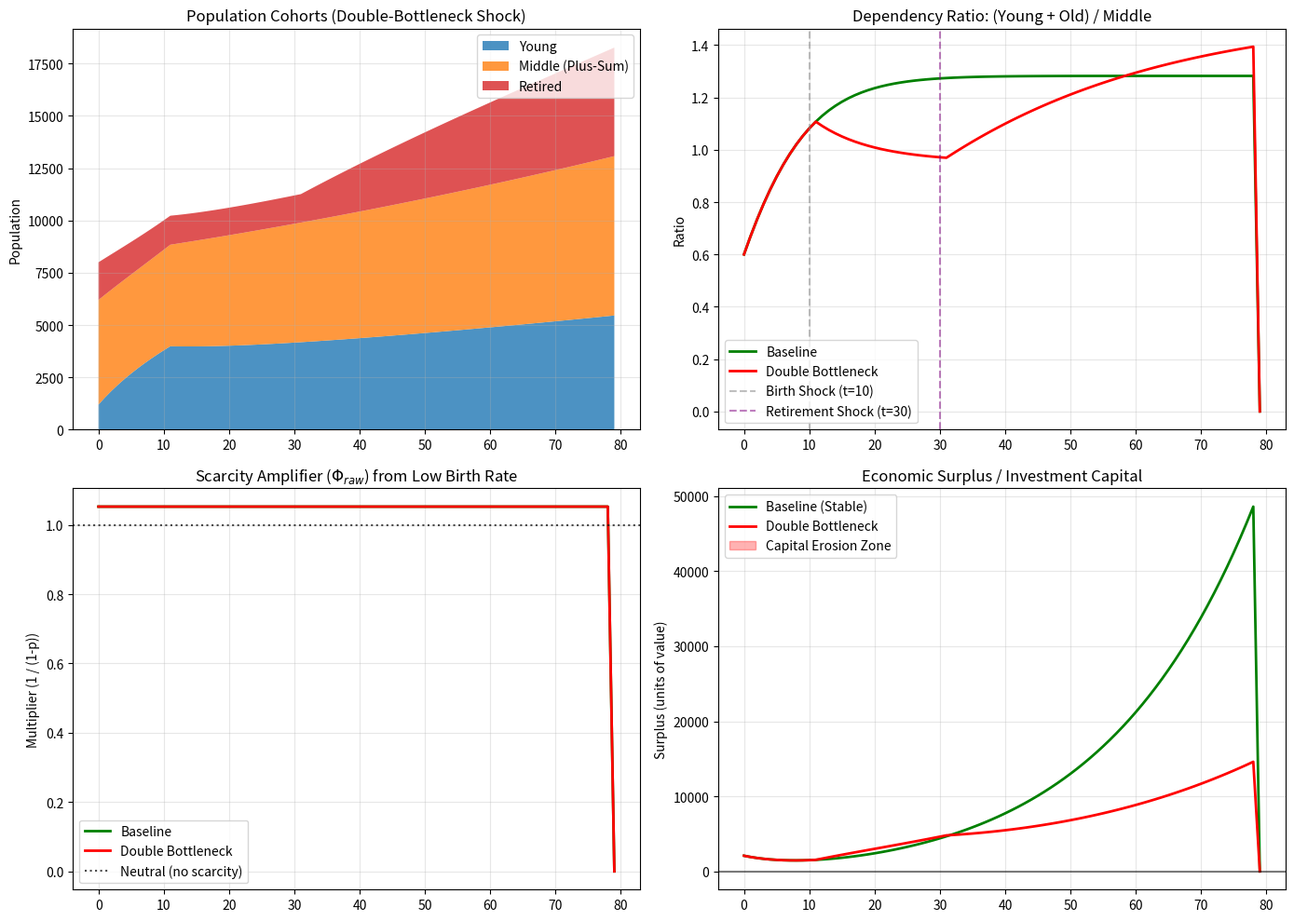

The matplotlib source for this figure:
import numpy as np
import matplotlib.pyplot as plt

# ==========================================
# PARAMETERS
# ==========================================
YEARS = 80
DT = 1

# Initial population: [Young (0-20), Middle (20-60), Old (60+)]
pop_base = np.zeros((YEARS, 3))
pop_shock = np.zeros((YEARS, 3))
pop_base[0] = [1200, 5000, 1800]
pop_shock[0] = [1200, 5000, 1800]

# Demographic rates (annual)
aging_ym = 1 / 20.0   # Young -> Middle (after 20 years)
aging_mo = 1 / 40.0   # Middle -> Old (after 40 working years)
death_m = 0.005       # Middle mortality (small)
death_o_base = 1 / 10.0  # Old mortality (5% per year, ~20 yrs post-retirement)

# Economic parameters
birth_base = 0.08     # Baseline births per middle-aged adult per year
productivity_base = 1.0
productivity_growth = 0.015  # 1.5% annual TFP growth

# Supply-chain mapping parameters
young_dependency_cost = 0.6   # Cost to support young per capita
retiree_dependency_cost = 1.2 # Cost to support elderly (healthcare/pensions)
initial_ym_ratio = pop_base[0, 0] / pop_base[0, 1]

# Storage for metrics
metrics = {
    'base': {'surplus': np.zeros(YEARS), 'scarcity': np.zeros(YEARS), 
             'dep_ratio': np.zeros(YEARS), 'pop_mid': np.zeros(YEARS)},
    'shock': {'surplus': np.zeros(YEARS), 'scarcity': np.zeros(YEARS),
              'dep_ratio': np.zeros(YEARS), 'pop_mid': np.zeros(YEARS)}
}

# ==========================================
# SIMULATION FUNCTION
# ==========================================
def run_simulation(pop, is_shock=False):
    surplus = np.zeros(YEARS)
    scarcity = np.zeros(YEARS)
    dep_ratio = np.zeros(YEARS)
    
    for t in range(YEARS - 1):
        Y, M, O = pop[t, 0], pop[t, 1], pop[t, 2]
        
        # ----- Demographic Transitions -----
        # Apply shocks only to the 'shock' scenario
        if is_shock:
            # BOTTLENECK 1: Low birth rate after year 10
            birth = 0.04 if t > 10 else birth_base
            # BOTTLENECK 2: Retirement longevity shock after year 30
            death_o = 1 / 40.0 if t > 30 else death_o_base
        else:
            birth = birth_base
            death_o = death_o_base
        
        ym_flow = Y * aging_ym
        mo_flow = M * aging_mo
        births = M * birth
        deaths_o = O * death_o
        deaths_m = M * death_m
        
        # Update cohorts
        pop[t+1, 0] = Y - ym_flow + births
        pop[t+1, 1] = M - mo_flow - deaths_m + ym_flow
        pop[t+1, 2] = O - deaths_o + mo_flow
        
        # Guard against negatives
        pop[t+1] = np.maximum(pop[t+1], 0)
        
        # ----- Supply-Chain Depth Mapping -----
        # 1. Dependency Ratio (total drag on middle)
        dep_ratio[t] = (Y + O) / max(M, 1)
        
        # 2. Front-end scarcity (low young/middle ratio -> high binomial p)
        current_ym = Y / max(M, 1)
        # If current Y/M falls below initial, failure probability p1 rises.
        # p1 scales from 0.05 (abundant) to 0.7 (critical shortage)
        p1 = 0.05 + 0.65 * max(0, min(1, (1 - current_ym / initial_ym_ratio) * 1.8))
        # Scarcity multiplier (n=1 from Eq. 1: (1-p)^-n)
        scarcity[t] = 1 / (1 - p1)  # This compounds downstream
        
        # 3. Plus-sum labour value (middle generation productivity)
        productivity = productivity_base * (1 + productivity_growth) ** t
        V_L = M * productivity
        
        # 4. Raw / front-end cost (supporting the young)
        C0_raw = Y * young_dependency_cost
        
        # 5. Logistic drag / back-end cost (supporting retirees)
        L_fin = O * retiree_dependency_cost
        
        # 6. Total burden on the middle generation
        #    The scarcity amplifier multiplies the front-end cost (just like Eq. 5)
        total_burden = scarcity[t] * C0_raw + L_fin
        
        # 7. Surplus (capital left for investment / final consumption)
        surplus[t] = V_L - total_burden
        
    return surplus, scarcity, dep_ratio, pop

# ==========================================
# RUN BOTH SCENARIOS
# ==========================================
surplus_base, scarcity_base, dep_base, pop_base = run_simulation(pop_base, is_shock=False)
surplus_shock, scarcity_shock, dep_shock, pop_shock = run_simulation(pop_shock, is_shock=True)

# Store middle population for reference
metrics['base']['pop_mid'] = pop_base[:, 1]
metrics['shock']['pop_mid'] = pop_shock[:, 1]
metrics['base']['surplus'] = surplus_base
metrics['shock']['surplus'] = surplus_shock
metrics['base']['scarcity'] = scarcity_base
metrics['shock']['scarcity'] = scarcity_shock
metrics['base']['dep_ratio'] = dep_base
metrics['shock']['dep_ratio'] = dep_shock

# ==========================================
# PLOTTING
# ==========================================
fig, axes = plt.subplots(2, 2, figsize=(14, 10))
years = np.arange(YEARS)

# 1. Population Cohorts (Shock Scenario)
ax = axes[0, 0]
ax.stackplot(years, pop_shock[:, 0], pop_shock[:, 1], pop_shock[:, 2],
             labels=['Young', 'Middle (Plus-Sum)', 'Retired'],
             colors=['#1f77b4', '#ff7f0e', '#d62728'], alpha=0.8)
ax.set_title('Population Cohorts (Double-Bottleneck Shock)')
ax.set_ylabel('Population')
ax.legend(loc='upper right')
ax.grid(True, alpha=0.3)

# 2. Dependency Ratio (Young+Old / Middle)
ax = axes[0, 1]
ax.plot(years, dep_base, label='Baseline', color='green', linewidth=2)
ax.plot(years, dep_shock, label='Double Bottleneck', color='red', linewidth=2)
ax.axvline(x=10, color='gray', linestyle='--', alpha=0.5, label='Birth Shock (t=10)')
ax.axvline(x=30, color='purple', linestyle='--', alpha=0.5, label='Retirement Shock (t=30)')
ax.set_title('Dependency Ratio: (Young + Old) / Middle')
ax.set_ylabel('Ratio')
ax.legend()
ax.grid(True, alpha=0.3)

# 3. Front-End Scarcity Multiplier (Phi_raw)
ax = axes[1, 0]
ax.plot(years, scarcity_base, label='Baseline', color='green', linewidth=2)
ax.plot(years, scarcity_shock, label='Double Bottleneck', color='red', linewidth=2)
ax.axhline(y=1.0, color='black', linestyle=':', alpha=0.7, label='Neutral (no scarcity)')
ax.set_title('Scarcity Amplifier ($\Phi_{raw}$) from Low Birth Rate')
ax.set_ylabel('Multiplier (1 / (1-p))')
ax.legend()
ax.grid(True, alpha=0.3)

# 4. Economic Surplus (Capital left after supporting both bottlenecks)
ax = axes[1, 1]
ax.plot(years, surplus_base, label='Baseline (Stable)', color='green', linewidth=2)
ax.plot(years, surplus_shock, label='Double Bottleneck', color='red', linewidth=2)
ax.axhline(y=0, color='black', linestyle='-', alpha=0.5)
ax.fill_between(years, 0, surplus_shock, where=(surplus_shock < 0), 
                color='red', alpha=0.3, label='Capital Erosion Zone')
ax.set_title('Economic Surplus / Investment Capital')
ax.set_ylabel('Surplus (units of value)')
ax.legend()
ax.grid(True, alpha=0.3)

plt.tight_layout()
plt.show()

# Print final diagnostics
print("="*60)
print("FINAL DIAGNOSTICS (Year 79)")
print("="*60)
print(f"Baseline - Middle Pop: {pop_base[-1,1]:.0f}, Surplus: {surplus_base[-1]:.2f}, Scarcity: {scarcity_base[-1]:.2f}")
print(f"Shock   - Middle Pop: {pop_shock[-1,1]:.0f}, Surplus: {surplus_shock[-1]:.2f}, Scarcity: {scarcity_shock[-1]:.2f}")
print(f"Δ Middle Pop: {(pop_shock[-1,1]/pop_base[-1,1]-1)*100:.1f}%")
print(f"Δ Surplus: {(surplus_shock[-1]/max(surplus_base[-1],0.01)-1)*100:.1f}%")
